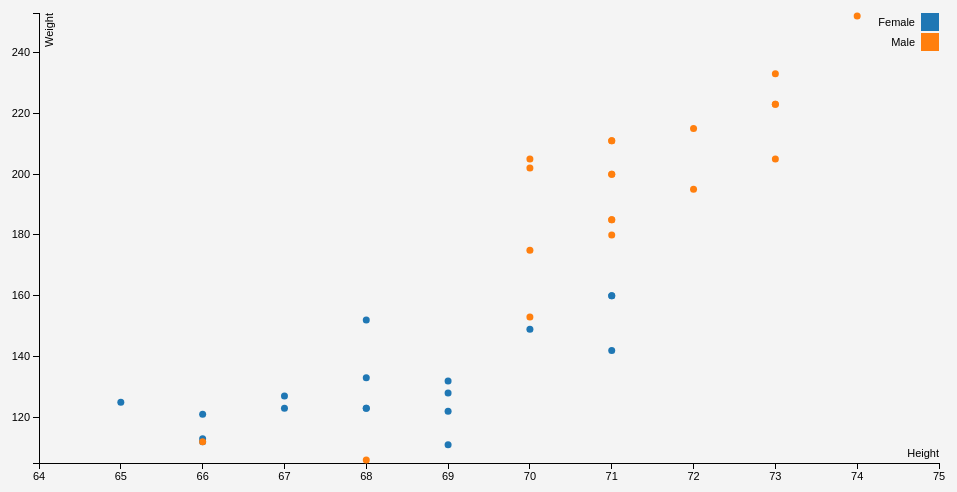
D3 v3 page, settled after 480 driven frames (8 s of simulated time); the page loaded 1 data file(s).


		var margin = {
			top: 20,
			right: 20,
			bottom:30,
			left:40
		}

		var width = 960 - margin.left - margin.right;
		var height = 500 - margin.top - margin.bottom;

		// X Scale
		var xValue = function(d){
			return d.Height
		}

		var xScale = d3.scale.linear()
			.range([0, width])

		var xMap = function(d){
			return xScale(xValue(d))
		}

		var xAxis = d3.svg.axis()
			.scale(xScale)
			.orient('bottom')

		// Y Scale
		var yValue = function(d){
			return d["Weight"]
		}

		var yScale = d3.scale.linear()
			.range([height, 0])

		var yMap = function(d){
			return yScale(yValue(d))
		}

		var yAxis = d3.svg.axis()
			.scale(yScale)
			.orient('left')

		// Color
		var cValue = function(d){
			return d.Gender
		}
		color = d3.scale.category10();

		// Canvas
		var svg = d3.select('body').append('svg')
			.attr('width', width + margin.left + margin.right)
			.attr('height', height + margin.top + margin.bottom)
			.style('background', '#f4f4f4')
			.style('width', '100%')
			.style('padding-left', '200px')
			.append('g')
			.attr('transform', 'translate('+margin.left+','+margin.top+')')
		// Tooltip
		var tooltip = d3.select('body').append('div')
			.attr('class', 'tooltip')
			.style('opacity', 0);

		// Data
		d3.csv('js/data.csv', function(error, data){
			// Format
			data.forEach(function(d){
				console.log(d);
				d.Height = +d.Height;
				d.Weight = +d.Weight;
			});

			xScale.domain([d3.min(data, xValue)-1,d3.max(data, xValue)+1]);
			yScale.domain([d3.min(data, yValue)-1,d3.max(data, yValue)+1]);

			// X Axis
			svg.append('g')
				.attr('class', 'x axis')
				.attr('transform', 'translate(0,'+height+')')
				.call(xAxis)
			.append('text')
				.attr('class', 'label')
				.attr('x', width)
				.attr('y', -6)
				.style('text-anchor', 'end')
				.text('Height')


			// Y Axis
			svg.append('g')
				.attr('class', 'y axis')
				.call(yAxis)
			.append('text')
				.attr('class', 'label')
				.attr('transform', 'rotate(-90)')
				.attr('dy', '.71em')
				.attr('y', 6)
				.style('text-anchor', 'end')
				.text('Weight')

			// Dots
			svg.selectAll('.dot')
				.data(data)
				.enter().append('circle')
				.attr('class', 'dot')
				.attr('r', 3.5)
				.attr('cx', xMap)
				.attr('cy', yMap)
				.style('fill', function(d){
					return color(cValue(d))
				})
			.on('mouseover', function(d){
				tooltip.transition()
					.duration(200)
					.style('opacity', .9)
				tooltip.html('<ul class="info"><li>Age: '+d["Age"]+'</li><li>Height: '+d["Height"]+' inches</li><li>Weight: '+d["Weight"]+' lbs</li></ul>')
					.style('left', (d3.event.pageX + 5)+'px')
					.style('top', (d3.event.pageY - 28)+'px')
			})
			.on('mouseout', function(d){
				tooltip.transition()
				.duration(500)
				.style('opacity', 0)
			})

			// Legend
			var legend = svg.selectAll('.legend')
				.data(color.domain())
				.enter().append('g')
				.attr('class', 'legend')
				.attr('transform', function(d, i){
					return 'translate(0, '+i * 20+')'
				})

			// Legend Boxes
			legend.append('rect')
				.attr('x', width - 18)
				.attr('width', 18)
				.attr('height', 18)
				.style('fill', color)

			// Legend Text
			legend.append('text')
				.attr('x', width - 24)
				.attr('y', 9)
				.attr('dy', '.35em')
				.style('text-anchor', 'end')
				.text(function(d){
					return d;
				})
		});
	

### data: js/data.csv
Height, Weight, Gender, Age
66, 121, Female, 23
72, 195, Male, 29
73, 223, Male, 32
71, 180, Male, 18
66, 113, Female, 22
68, 152, Female, 36
70, 175, Male, 22
71, 200, Male, 28
70, 205, Male, 34
66, 112, Female, 22
70, 202, Male, 32
65, 125, Female, 26
70, 149, Female, 24
66, 112, Male, 27
69, 111, Female, 20
71, 160, Female, 28
74, 252, Male, 29
73, 223, Male, 30
68, 133, Female, 20
67, 127, Female, 27
73, 205, Male, 26
70, 153, Male, 31
71, 185, Male, 28
68, 123, Female, 22
69, 132, Female, 36
71, 185, Male, 32
71, 200, Male, 28
73, 233, Male, 34
69, 122, Female, 32
71, 211, Male, 32
69, 128, Female, 26
71, 142, Female, 24
68, 106, Male, 23
68, 123, Female, 22
71, 160, Female, 28
72, 215, Male, 29
71, 211, Male, 30
67, 123, Female, 20